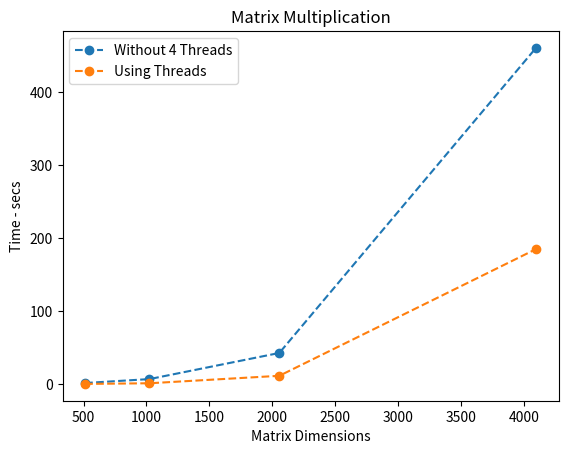

Write Python code to recreate this figure.
import matplotlib.pyplot as plt

# time without pthread
xWithoutPThread = [512, 1024, 2056, 4096]
yWithoutPThread = [1.42, 6.83, 42.62, 460.61]

# time with pthread
xPThread = [512, 1024, 2056, 4096]
yPThread = [0.19009, 1.1, 11.32, 184.91]

plt.plot(xWithoutPThread, yWithoutPThread,
         label="Without 4 Threads", marker='o', linestyle='dashed')
plt.plot(xPThread, yPThread, label="Using Threads",
         marker='o', linestyle='dashed')

plt.xlabel('Matrix Dimensions')
plt.ylabel('Time - secs')

plt.title('Matrix Multiplication')

plt.legend()

plt.show()
